Photos from the image-classification dataset "Augmented Dataset" in the GitHub repository Vipransh-Agarwal/Parkinsons-Detector. Its 2 classes are: healthy, parkinson.

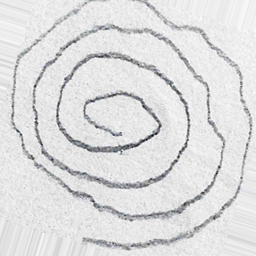
Label: parkinson

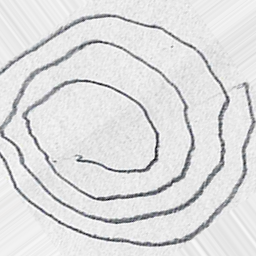
Label: parkinson

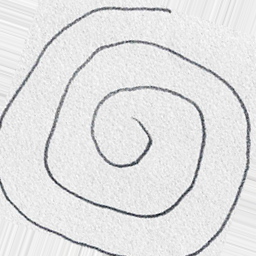
Label: healthy

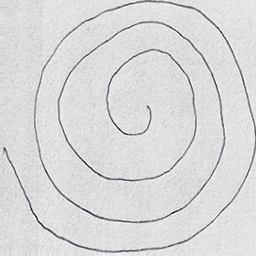
Label: parkinson

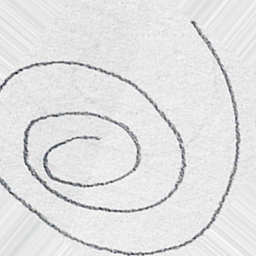
Label: healthy

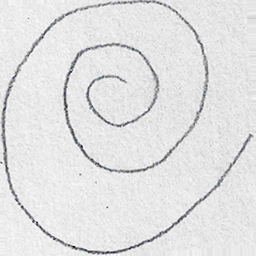
Label: healthy
